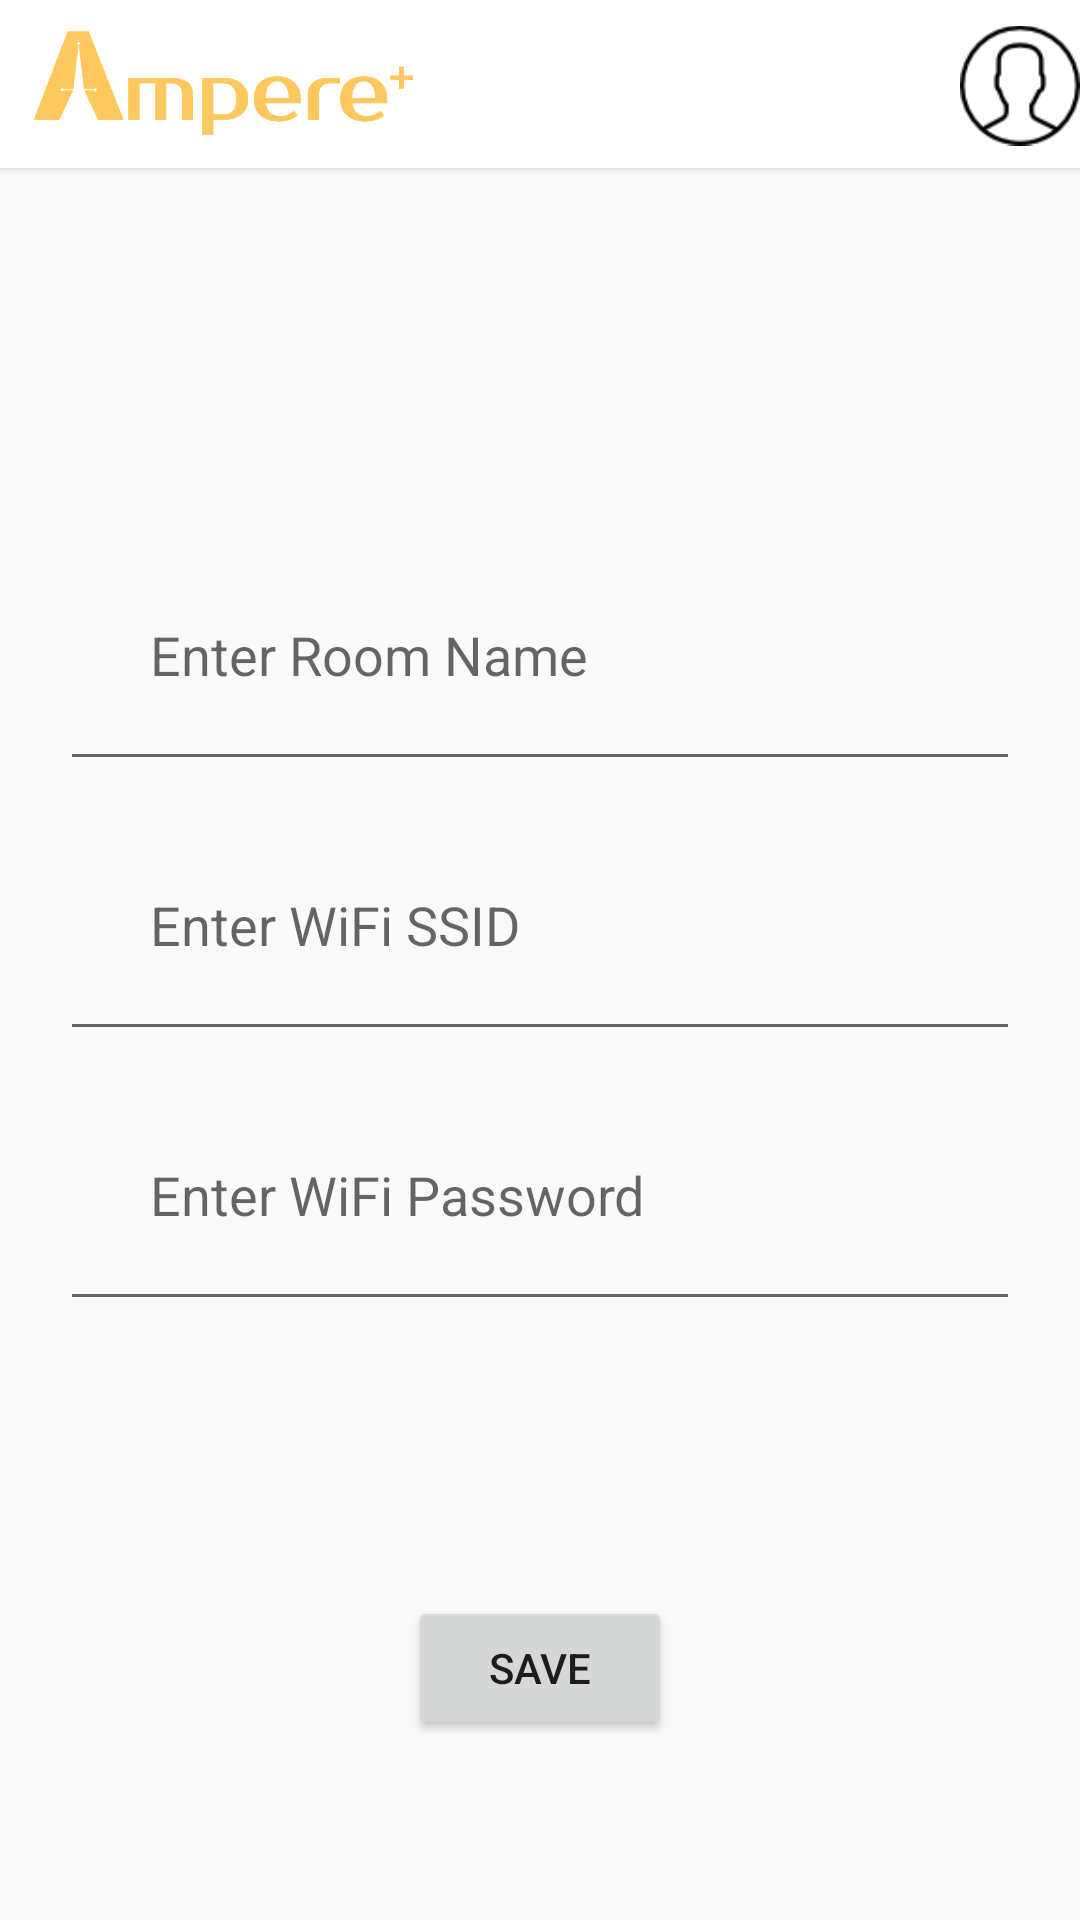

Produce the Android XML layout that renders to this screen, including the resource entries it uses.
<!-- AndroidManifest.xml: application theme AppTheme -->
<!-- res/layout/activity_new_device.xml -->
<?xml version="1.0" encoding="utf-8"?>

<android.support.constraint.ConstraintLayout xmlns:android="http://schemas.android.com/apk/res/android"
    xmlns:app="http://schemas.android.com/apk/res-auto"
    xmlns:tools="http://schemas.android.com/tools"
    android:layout_width="match_parent"
    android:layout_height="match_parent"
    tools:context=".NewDevice">
    <android.support.v7.widget.CardView
        android:id="@+id/toolbar4"
        android:layout_width="0dp"
        android:layout_height="?android:attr/actionBarSize"
        android:elevation="100dp"
        app:cardCornerRadius="0dp"
        app:layout_constraintEnd_toEndOf="parent"
        app:layout_constraintStart_toStartOf="parent"
        app:layout_constraintTop_toTopOf="parent">

        <ImageView
            android:id="@+id/imageView2"
            android:layout_width="137dp"
            android:layout_height="match_parent"
            android:layout_gravity="center_vertical"
            android:layout_marginStart="6dp"
            android:layout_marginTop="8dp"
            android:layout_marginBottom="8dp"
            android:clickable="true"
            android:focusable="true"
            android:foreground="?android:attr/selectableItemBackground"
            android:src="@drawable/ampere_background1" />


        <ImageView
            android:id="@+id/user_profile"
            android:layout_width="wrap_content"
            android:layout_height="45dp"
            android:layout_marginStart="320dp"
            android:layout_marginTop="6dp"
            android:layout_marginBottom="8dp"
            android:foreground="?android:attr/selectableItemBackground"
            android:src="@drawable/user" />
    </android.support.v7.widget.CardView>


    <RelativeLayout
        android:layout_width="match_parent"
        android:layout_height="match_parent"
        android:padding="20dp"
        android:layout_marginTop="?android:attr/actionBarSize">

        <TextView
            android:layout_width="match_parent"
            android:layout_centerHorizontal="true"
            android:id="@+id/dev_id"
            android:layout_height="40sp"/>

        <EditText
            android:padding="30dp"
            android:hint="Enter Room Name"
            android:layout_width="match_parent"
            android:layout_marginTop="100dp"
            android:layout_height="wrap_content"
            android:id="@+id/room_name"/>

        <EditText
            android:padding="30dp"
            android:hint="Enter WiFi SSID"
            android:layout_width="match_parent"
            android:layout_marginTop="190dp"
            android:layout_height="wrap_content"
            android:id="@+id/wifi_ssid"/>

      

        <EditText
            android:padding="30dp"
            android:inputType="textPassword"
            android:hint="Enter WiFi Password"
            android:layout_width="match_parent"
            android:layout_marginTop="280dp"
            android:layout_height="wrap_content"
            android:id="@+id/wifi_pass"/>

        <Button
            android:layout_width="wrap_content"
            android:id="@+id/save_room"
            android:layout_height="wrap_content"
            android:layout_centerHorizontal="true"
            android:layout_alignParentBottom="true"
            android:text="SAVE"
            android:layout_marginBottom="40dp"/>


    </RelativeLayout>

</android.support.constraint.ConstraintLayout>
<!-- resources referenced by this layout -->
<resources>
  <!-- drawable ampere_background1: png bitmap (drawable-v24, 121107 bytes) -->
  <!-- drawable user: png bitmap (drawable-v24, 1802 bytes) -->
  <style name="AppTheme" parent="Theme.AppCompat.Light.NoActionBar">
          
          <item name="colorPrimary">@color/colorPrimary</item>
          <item name="colorPrimaryDark">@color/colorPrimaryDark</item>
          <item name="colorAccent">@color/colorAccent</item>
      </style>
  <color name="colorPrimary">#008577</color>
  <color name="colorPrimaryDark">#00574B</color>
  <color name="colorAccent">#f25890</color>
</resources>
